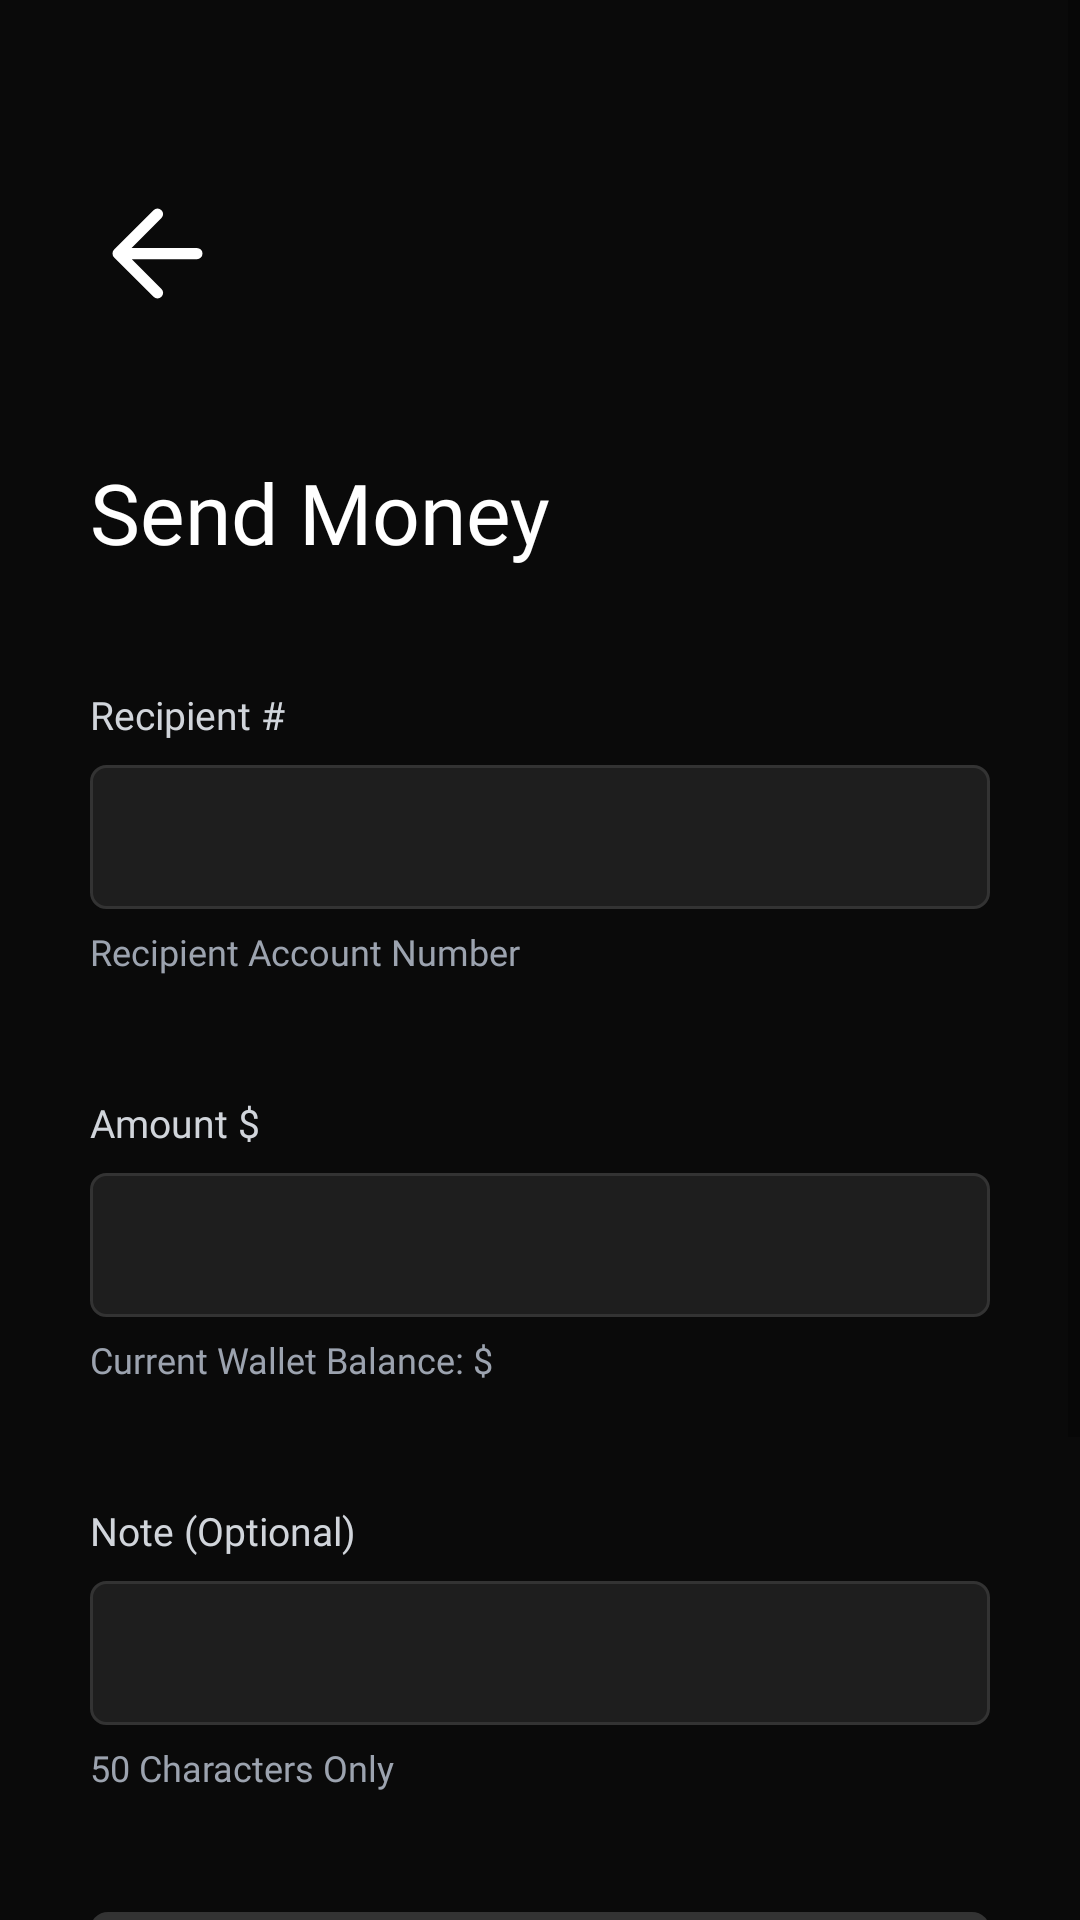

Android layout source for this screen:
<!-- AndroidManifest.xml: application theme Theme.BlackShoresBank -->
<!-- res/layout/send.xml -->
<?xml version="1.0" encoding="utf-8"?>
<androidx.constraintlayout.widget.ConstraintLayout xmlns:android="http://schemas.android.com/apk/res/android"
    xmlns:app="http://schemas.android.com/apk/res-auto"
    xmlns:tools="http://schemas.android.com/tools"
    android:id="@+id/CardFormScreen"
    android:layout_width="match_parent"
    android:layout_height="match_parent"
    android:background="#0A0A0A"
    tools:context=".SendActivity">

    <ScrollView
        android:id="@+id/CardScrollView"
        android:layout_width="0dp"
        android:layout_height="0dp"
        android:fillViewport="true"
        app:layout_constraintTop_toTopOf="parent"
        app:layout_constraintBottom_toBottomOf="parent"
        app:layout_constraintStart_toStartOf="parent"
        app:layout_constraintEnd_toEndOf="parent">

        
        <LinearLayout
            android:id="@+id/CardFormContainer"
            android:layout_width="match_parent"
            android:layout_height="wrap_content"
            android:orientation="vertical"
            android:layout_marginHorizontal="20dp"
            android:layout_marginTop="37dp"
            android:padding="10dp">

            
            <ImageView
                android:id="@+id/BackBtn"
                android:layout_width="45dp"
                android:layout_height="55dp"
                android:layout_marginTop="10dp"
                android:src="@drawable/ico_back"/>

            
            <LinearLayout
                android:id="@+id/CardHeaderContainer"
                android:layout_width="match_parent"
                android:layout_height="wrap_content"
                android:layout_marginTop="40dp"
                android:orientation="horizontal"
                android:gravity="center_vertical">

                
                <TextView
                    android:id="@+id/CardTitle"
                    android:layout_width="wrap_content"
                    android:layout_height="wrap_content"
                    android:fontFamily="@font/inter_bold"
                    android:text="@string/send_header"
                    android:textColor="#FFFFFF"
                    android:textSize="28sp"
                    android:gravity="center_vertical" />
            </LinearLayout>

            
            <LinearLayout
                android:id="@+id/RecipientContainer"
                android:layout_width="match_parent"
                android:layout_height="wrap_content"
                android:orientation="vertical"
                android:layout_marginTop="40dp">

                <TextView
                    android:id="@+id/RecipientLabel"
                    android:layout_width="wrap_content"
                    android:layout_height="wrap_content"
                    android:text="@string/send_label_recipient"
                    android:textColor="#D1D5DB"
                    android:textSize="13sp"
                    android:fontFamily="@font/inter_medium" />

                <EditText
                    android:id="@+id/RecipientInput"
                    android:layout_width="match_parent"
                    android:layout_height="48dp"
                    android:layout_marginTop="8dp"
                    android:background="@drawable/input_field_bg"
                    android:fontFamily="@font/inter"
                    android:textColor="#FFFFFF"
                    android:textColorHint="#CCCCCC"
                    android:textSize="15sp"
                    android:paddingHorizontal="16dp"
                    android:inputType="number"
                    android:digits="0123456789-"
                    android:maxLength="19" />

                
                <TextView
                    android:id="@+id/RecipientHelper"
                    android:layout_width="wrap_content"
                    android:layout_height="wrap_content"
                    android:layout_marginTop="6dp"
                    android:fontFamily="@font/inter"
                    android:text="@string/send_helper_recipient"
                    android:textColor="#9CA3AF"
                    android:textSize="12sp" />
            </LinearLayout>

            
            <LinearLayout
                android:id="@+id/SendAmountContainer"
                android:layout_width="match_parent"
                android:layout_height="wrap_content"
                android:orientation="vertical"
                android:layout_marginTop="40dp">

                <TextView
                    android:id="@+id/SendAmountLabel"
                    android:layout_width="wrap_content"
                    android:layout_height="wrap_content"
                    android:text="@string/send_label_amount"
                    android:textColor="#D1D5DB"
                    android:textSize="13sp"
                    android:fontFamily="@font/inter_medium" />

                <EditText
                    android:id="@+id/SendAmountInput"
                    android:layout_width="match_parent"
                    android:layout_height="48dp"
                    android:layout_marginTop="8dp"
                    android:background="@drawable/input_field_bg"
                    android:fontFamily="@font/inter"
                    android:textColor="#FFFFFF"
                    android:textColorHint="#CCCCCC"
                    android:textSize="15sp"
                    android:paddingHorizontal="16dp"
                    android:inputType="number"
                    android:digits="0123456789-"
                    android:maxLength="19" />

                
                <TextView
                    android:id="@+id/SendAmountError"
                    android:layout_width="wrap_content"
                    android:layout_height="wrap_content"
                    android:text="@string/send_error_amount"
                    android:textColor="#C62828"
                    android:textSize="12sp"
                    android:fontFamily="@font/inter_medium"
                    android:layout_marginTop="6dp"
                    android:visibility="gone" />

                
                <TextView
                    android:id="@+id/SendAmountApprove"
                    android:layout_width="wrap_content"
                    android:layout_height="wrap_content"
                    android:text="@string/send_approve_amount"
                    android:textColor="#2E7D32"
                    android:textSize="12sp"
                    android:fontFamily="@font/inter_medium"
                    android:layout_marginTop="6dp"
                    android:visibility="gone" />

                
                <TextView
                    android:id="@+id/SendAmountHelper"
                    android:layout_width="wrap_content"
                    android:layout_height="wrap_content"
                    android:layout_marginTop="6dp"
                    android:fontFamily="@font/inter"
                    android:text="@string/send_helper_amount"
                    android:textColor="#9CA3AF"
                    android:textSize="12sp" />
            </LinearLayout>

            
            <LinearLayout
                android:id="@+id/NoteContainer"
                android:layout_width="match_parent"
                android:layout_height="wrap_content"
                android:orientation="vertical"
                android:layout_marginTop="40dp">

                <TextView
                    android:id="@+id/NoteLabel"
                    android:layout_width="wrap_content"
                    android:layout_height="wrap_content"
                    android:text="@string/send_label_note"
                    android:textColor="#D1D5DB"
                    android:textSize="13sp"
                    android:fontFamily="@font/inter_medium" />

                <EditText
                    android:id="@+id/NoteInput"
                    android:layout_width="match_parent"
                    android:layout_height="48dp"
                    android:layout_marginTop="8dp"
                    android:background="@drawable/input_field_bg"
                    android:fontFamily="@font/inter"
                    android:textColor="#FFFFFF"
                    android:textColorHint="#CCCCCC"
                    android:textSize="15sp"
                    android:paddingHorizontal="16dp"
                    android:inputType="number"
                    android:digits="0123456789-"
                    android:maxLength="19" />

                
                <TextView
                    android:id="@+id/NoteApprove"
                    android:layout_width="wrap_content"
                    android:layout_height="wrap_content"
                    android:text="@string/send_approve_note"
                    android:textColor="#2E7D32"
                    android:textSize="12sp"
                    android:fontFamily="@font/inter_medium"
                    android:layout_marginTop="6dp"
                    android:visibility="gone" />

                
                <TextView
                    android:id="@+id/NoteHelper"
                    android:layout_width="wrap_content"
                    android:layout_height="wrap_content"
                    android:layout_marginTop="6dp"
                    android:fontFamily="@font/inter"
                    android:text="@string/send_helper_note"
                    android:textColor="#9CA3AF"
                    android:textSize="12sp" />
            </LinearLayout>

            
            <androidx.appcompat.widget.AppCompatButton
                android:id="@+id/Proceed"
                android:layout_width="match_parent"
                android:layout_height="48dp"
                android:layout_marginTop="40dp"
                android:background="@drawable/general_button"
                android:text="@string/send_btn_continue"
                android:textColor="#FFFFFF"
                android:textSize="14sp"
                android:fontFamily="@font/inter_medium"
                android:gravity="center"
                android:includeFontPadding="false"
                android:stateListAnimator="@null" />

            
            <ImageView
                android:id="@+id/image_blackshores_logo"
                android:layout_width="match_parent"
                android:layout_height="60dp"
                android:layout_marginTop="40dp"
                android:contentDescription="@string/desc_logo_blackshores"
                android:padding="5dp"
                android:src="@drawable/blackshoreslogo" />

            
            <View
                android:id="@+id/ScrollSpacer"
                android:layout_width="match_parent"
                android:layout_height="60dp"
                android:contentDescription="@null" />
        </LinearLayout>

    </ScrollView>
</androidx.constraintlayout.widget.ConstraintLayout>
<!-- resources referenced by this layout -->
<resources>
  <!-- drawable blackshoreslogo: png bitmap (drawable, 50176 bytes) -->
  <!-- drawable general_button (drawable) -->
  <?xml version="1.0" encoding="utf-8"?>
  <shape xmlns:android="http://schemas.android.com/apk/res/android"
      android:shape="rectangle">
      <solid android:color="#333333" />
      <corners android:radius="6dp" />
  </shape>
  <!-- drawable ico_back (drawable) -->
  <vector xmlns:android="http://schemas.android.com/apk/res/android"
      android:width="24dp"
      android:height="24dp"
      android:viewportWidth="24"
      android:viewportHeight="24">
      <path
          android:pathData="M19 12H5M5 12L12 19M5 12L12 5"
          android:strokeColor="#FFFFFF"
          android:strokeWidth="2"
          android:strokeLineCap="round"
          android:strokeLineJoin="round" />
  </vector>
  <!-- drawable input_field_bg (drawable) -->
  <?xml version="1.0" encoding="utf-8"?>
  <shape xmlns:android="http://schemas.android.com/apk/res/android"
      android:shape="rectangle">
      <solid android:color="#1E1E1E" />
      <stroke
          android:width="1dp"
          android:color="#333333" />
      <corners android:radius="5dp" />
  </shape>
  <string name="desc_logo_blackshores">Blackshores Logo</string>
  <string name="send_approve_amount">(+1$ Transfer Fee)</string>
  <string name="send_approve_note">Note Will Be Included</string>
  <string name="send_btn_continue">Continue</string>
  <string name="send_error_amount">(1$ Transfer Fee) You Only Have: $</string>
  <string name="send_header">Send Money</string>
  <string name="send_helper_amount">Current Wallet Balance: $</string>
  <string name="send_helper_note">50 Characters Only</string>
  <string name="send_helper_recipient">Recipient Account Number</string>
  <string name="send_label_amount">Amount $</string>
  <string name="send_label_note">Note (Optional)</string>
  <string name="send_label_recipient">Recipient #</string>
  <style name="Theme.BlackShoresBank" parent="Theme.MaterialComponents.DayNight.NoActionBar">
      </style>
</resources>
